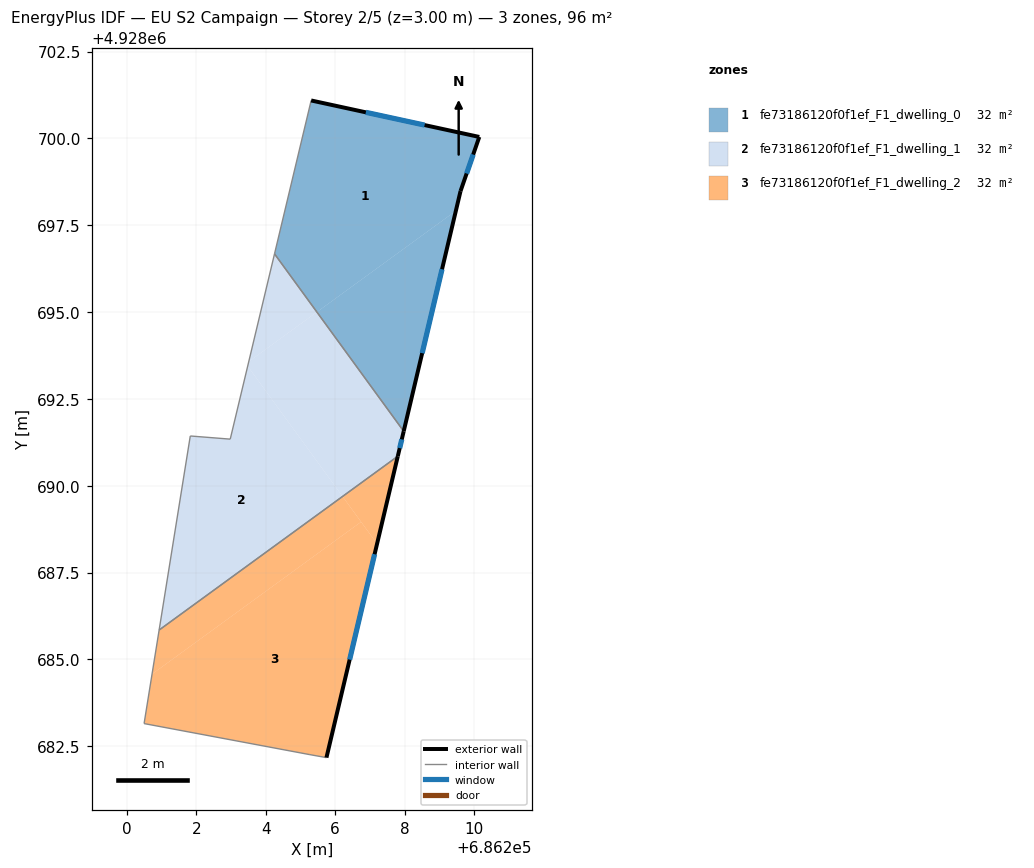
=== STOREY PLAN SPEC (per zone: floor XY polygon, exterior-wall plan segments, windows/doors) ===
zone 1: fe73186120f0f1ef_F1_dwelling_0  (32.0 m²)
  floor: (686210.15, 4928700.04) (686209.61, 4928698.48) (686209.47, 4928697.91) (686205.47, 4928695.00) (686204.25, 4928696.68) (686205.31, 4928701.09)
  floor: (686209.47, 4928697.91) (686207.97, 4928691.57) (686205.47, 4928695.00)
  exterior wall: (686209.61, 4928698.48) – (686210.15, 4928700.04)  [1.7 m]
    window: (686209.78, 4928698.99) – (686209.97, 4928699.53)  [0.6 m²]
  exterior wall: (686207.97, 4928691.57) – (686209.61, 4928698.48)  [7.1 m]
    window: (686208.51, 4928693.82) – (686209.08, 4928696.23)  [2.6 m²]
  exterior wall: (686210.15, 4928700.04) – (686205.31, 4928701.09)  [5.0 m]
    window: (686208.57, 4928700.38) – (686206.88, 4928700.75)  [1.8 m²]
  interior walls: 2
zone 2: fe73186120f0f1ef_F1_dwelling_1  (32.0 m²)
  floor: (686203.48, 4928693.44) (686206.21, 4928689.69) (686200.93, 4928685.85) (686201.83, 4928691.43) (686202.98, 4928691.34)
  floor: (686205.47, 4928695.00) (686207.97, 4928691.57) (686207.80, 4928690.85) (686206.21, 4928689.69) (686203.48, 4928693.44) (686203.51, 4928693.57)
  floor: (686204.25, 4928696.68) (686205.47, 4928695.00) (686203.51, 4928693.57)
  exterior wall: (686207.80, 4928690.85) – (686207.97, 4928691.57)  [0.7 m]
    window: (686207.86, 4928691.08) – (686207.92, 4928691.34)  [0.3 m²]
  interior walls: 5
zone 3: fe73186120f0f1ef_F1_dwelling_2  (32.0 m²)
  floor: (686206.75, 4928688.96) (686207.21, 4928688.33) (686205.75, 4928682.17) (686205.25, 4928682.26) (686200.50, 4928683.15) (686200.73, 4928684.58)
  floor: (686206.21, 4928689.69) (686206.75, 4928688.96) (686200.73, 4928684.58) (686200.93, 4928685.85)
  floor: (686207.80, 4928690.85) (686207.21, 4928688.33) (686206.21, 4928689.69)
  exterior wall: (686205.75, 4928682.17) – (686207.80, 4928690.85)  [8.9 m]
    window: (686206.42, 4928684.99) – (686207.14, 4928688.03)  [3.3 m²]
  interior walls: 4

=== DERIVED (storey summary) ===
Building: EU S2 Campaign
Storey: 2 of 5  (floor level z = 3.00 m)
Storey gross floor area: 95.9 m²
Zones on this storey: 3
  - fe73186120f0f1ef_F1_dwelling_0: floor 32.0 m²; exterior wall 13.7 m (41.1 m²); 3 window(s) 5.0 m²; WWR 12.2%
  - fe73186120f0f1ef_F1_dwelling_1: floor 32.0 m²; exterior wall 0.7 m (2.2 m²); 1 window(s) 0.3 m²; WWR 12.2%
  - fe73186120f0f1ef_F1_dwelling_2: floor 32.0 m²; exterior wall 8.9 m (26.8 m²); 1 window(s) 3.3 m²; WWR 12.2%
Zone adjacency (shared interzone walls):
  - fe73186120f0f1ef_F1_dwelling_0 ↔ fe73186120f0f1ef_F1_dwelling_1
  - fe73186120f0f1ef_F1_dwelling_1 ↔ fe73186120f0f1ef_F1_dwelling_2